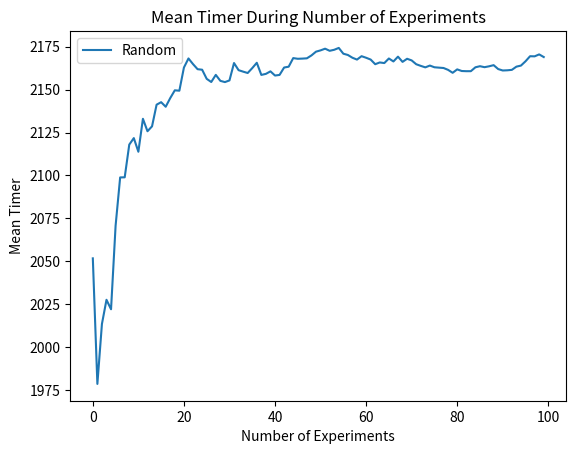

Generate this figure with matplotlib:
import numpy as np
import random
import matplotlib.pyplot as plt

class Passenger:
    def __init__(self, row, seat):
        self.row = row
        self.seat = seat
        self.blocking_passengers = 0  # Number of passengers blocking the way
        self.time_to_seat = 0         # Total time taken to sit down
    
    def store_bag_time(self):
        """Time to store bag in the overhead compartment (exponentially distributed with a mean of 5 minutes)"""
        return np.random.exponential(5)
    
    def pass_blockers_time(self):
        """Time to pass blocking passengers (exponentially distributed with mean + 1 per blocking passenger)"""
        mean_time = 1 + self.blocking_passengers
        return np.random.exponential(mean_time)
    
    def settle_in_seat(self):
        """Simulates the process of the passenger taking their seat."""
        bag_time = self.store_bag_time()
        passing_time = self.pass_blockers_time()
        self.time_to_seat = bag_time + passing_time
        return self.time_to_seat

class Plane:
    def __init__(self):
        self.passengers = []
        self.seated_passengers = set()  # Tracks which passengers are already seated
    
    def generate_passengers(self):
        """Generate a list of 300 passengers with seat assignments in rows 1-50 and seats A-F."""
        seats = ['A', 'B', 'C', 'D', 'E', 'F']
        for row in range(1, 51):  # Rows 1 to 50
            for seat in seats:    # Seats A to F
                passenger = Passenger(row, seat)
                self.add_passenger(passenger)
    
    def add_passenger(self, passenger):
        self.passengers.append(passenger)
    
    def random_boarding(self):
        """Randomize the boarding order of passengers."""
        random.shuffle(self.passengers)
    
    def board_passengers(self):
        """Simulates the boarding process for all passengers."""
        total_boarding_time = 0
        self.seated_passengers = set()  # Reset seated passengers each time
        
        for passenger in self.passengers:
            # Check for passengers already seated in the same row and blocking the way
            blocking_passengers = sum(
                1 for p in self.seated_passengers if p.row == passenger.row and p.seat < passenger.seat
            )
            passenger.blocking_passengers = blocking_passengers
            
            # The passenger settles in their seat
            time_to_seat = passenger.settle_in_seat()
            total_boarding_time += time_to_seat
            
            # Mark this passenger as seated
            self.seated_passengers.add(passenger)
        
        return total_boarding_time

# Function to run the Random Boarding simulation 100 times and plot the results
def run_random_boarding_simulations(num_experiments=100):
    random_times = []
    
    for _ in range(num_experiments):
        # Random Boarding
        plane = Plane()
        plane.generate_passengers()
        plane.random_boarding()
        random_times.append(plane.board_passengers())
    
    # Convert list to NumPy array for easier manipulation
    random_times = np.array(random_times)
    
    # Calculate running mean
    random_mean = np.cumsum(random_times) / np.arange(1, num_experiments + 1)
    
    # Plot the results
    plt.plot(random_mean, label='Random')
    
    plt.title('Mean Timer During Number of Experiments')
    plt.xlabel('Number of Experiments')
    plt.ylabel('Mean Timer')
    plt.legend()
    plt.show()

# Run the Random Boarding simulation and plot the results
run_random_boarding_simulations(100)
